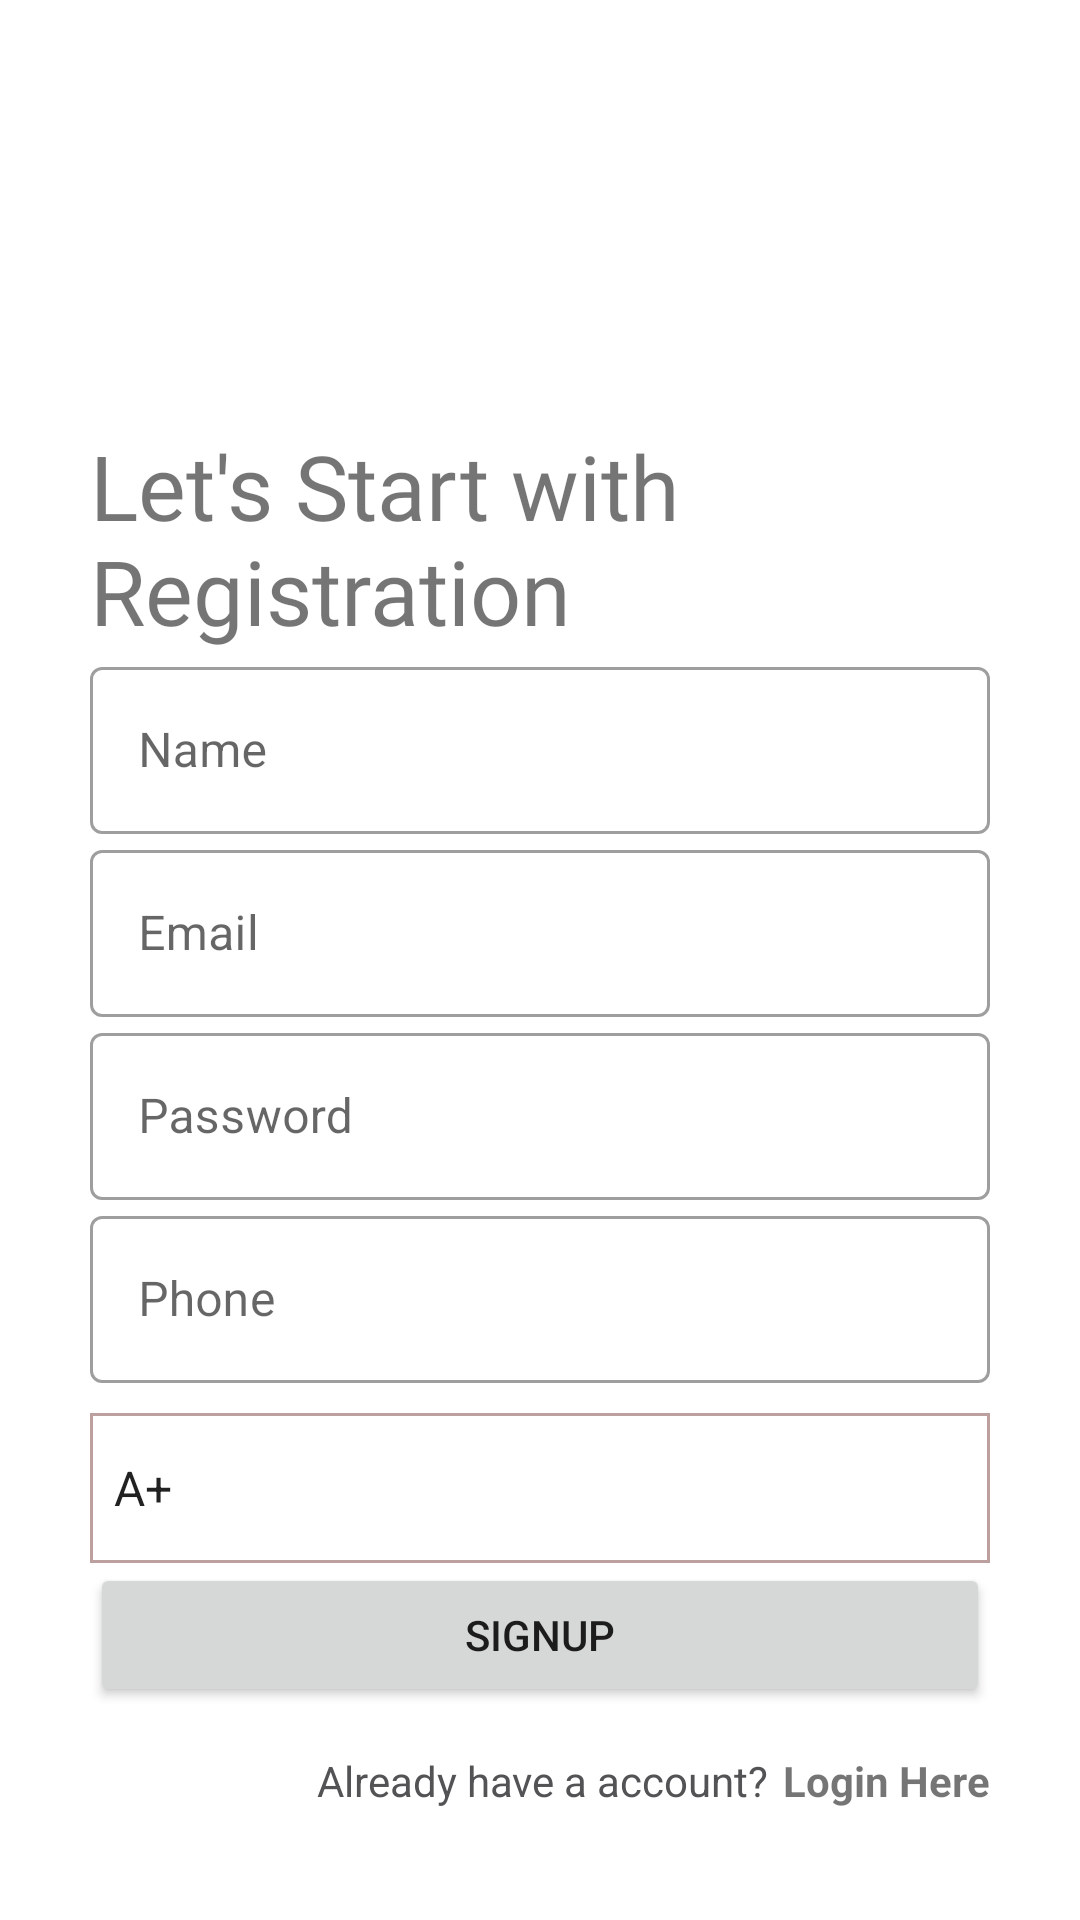

Android layout source for this screen:
<!-- AndroidManifest.xml: application theme Theme.LifeSourceBloodBank -->
<!-- res/layout/activity_signup.xml -->
<FrameLayout xmlns:android="http://schemas.android.com/apk/res/android"
    android:id="@+id/getView"
    android:layout_width="match_parent"
    android:layout_height="match_parent"
    android:orientation="vertical">

    <LinearLayout

        android:id="@+id/ll"
        android:layout_width="match_parent"
        android:layout_height="wrap_content"
        android:layout_gravity="center"
        android:layout_margin="30dp"
        android:orientation="vertical">

        <ImageView
            android:layout_width="100dp"
            android:layout_height="100dp"
            android:layout_gravity="center"
            android:layout_marginBottom="10dp"
            android:scaleType="fitXY"
            android:src="@drawable/ic_world_blood_donor_day" />

        <TextView
            android:id="@+id/logo_name"
            android:layout_width="wrap_content"
            android:layout_height="wrap_content"
            android:fontFamily="@font/baloo_bhai"
            android:text="Let's Start with Registration"
            android:textSize="30sp">

        </TextView>
        <com.google.android.material.textfield.TextInputLayout
            style="@style/Widget.MaterialComponents.TextInputLayout.OutlinedBox"
            android:layout_width="match_parent"
            android:layout_height="wrap_content"
            android:hint="Name">

            <com.google.android.material.textfield.TextInputEditText
                android:id="@+id/NameET"
                android:layout_width="match_parent"
                android:layout_height="wrap_content"
                android:inputType="textEmailAddress" />

        </com.google.android.material.textfield.TextInputLayout>

        <com.google.android.material.textfield.TextInputLayout
            style="@style/Widget.MaterialComponents.TextInputLayout.OutlinedBox"
            android:layout_width="match_parent"
            android:layout_height="wrap_content"
            android:hint="Email">

            <com.google.android.material.textfield.TextInputEditText
                android:id="@+id/EmailET"
                android:layout_width="match_parent"
                android:layout_height="wrap_content"
                android:inputType="textEmailAddress" />

        </com.google.android.material.textfield.TextInputLayout>

        <com.google.android.material.textfield.TextInputLayout
            style="@style/Widget.MaterialComponents.TextInputLayout.OutlinedBox"
            android:layout_width="match_parent"
            android:layout_height="wrap_content"
            android:hint="Password">

            <com.google.android.material.textfield.TextInputEditText
                android:id="@+id/PasswordET"
                android:layout_width="match_parent"
                android:layout_height="wrap_content"
                android:inputType="textPassword" />

        </com.google.android.material.textfield.TextInputLayout>
        <com.google.android.material.textfield.TextInputLayout
            style="@style/Widget.MaterialComponents.TextInputLayout.OutlinedBox"
            android:layout_width="match_parent"
            android:layout_height="wrap_content"
            android:hint="Phone">

            <com.google.android.material.textfield.TextInputEditText
                android:id="@+id/PhoneET"
                android:layout_width="match_parent"
                android:layout_height="wrap_content"
                android:inputType="number" />

        </com.google.android.material.textfield.TextInputLayout>
        <Spinner
            android:id="@+id/bloodTypeSpnr"
            android:layout_width="match_parent"
            android:layout_height="50dp"
            android:layout_marginTop="10dp"
            android:background="@drawable/outliner"
            android:entries="@array/blood_type" />


        <Button
            android:text="Signup"
            android:id="@+id/mySignupBtn"
            android:layout_width="match_parent"
            android:layout_height="wrap_content"/>

        <ProgressBar
            android:id="@+id/mProgressBar"
            android:layout_width="match_parent"
            android:layout_height="wrap_content"
            android:visibility="gone" />

        <LinearLayout
            android:layout_width="match_parent"
            android:layout_height="wrap_content"
            android:layout_marginTop="10dp"
            android:gravity="right"
            android:orientation="horizontal">

            <TextView
                android:gravity="center"
                android:layout_margin="5dp"
                android:id="@+id/goToSignup"
                android:layout_width="wrap_content"
                android:layout_height="wrap_content"
                android:layout_marginStart="5dp"
                android:layout_marginLeft="5dp"
                android:text="Already have a account?"
                android:textColor="#535355" />

            <TextView
                android:id="@+id/gotoLoginTV"
                android:layout_width="wrap_content"
                android:layout_height="wrap_content"
                android:layout_gravity="center"
                android:text="Login Here"
                android:textStyle="bold" />


        </LinearLayout>

    </LinearLayout>


</FrameLayout>
<!-- resources referenced by this layout -->
<resources>
  <string-array name="blood_type">
          <item>A+</item>
          <item>AB+</item>
          <item>AB-</item>
          <item>A-</item>
          <item>B+</item>
          <item>B-</item>
          <item>O+</item>
          <item>O-</item>
      </string-array>
  <!-- drawable outliner (drawable) -->
  <shape xmlns:android="http://schemas.android.com/apk/res/android" android:shape="rectangle" >
      <solid android:color="@android:color/white" />
      <stroke android:width="1dip" android:color="#BC9F9F"/>
  </shape>
  <style name="Theme.LifeSourceBloodBank" parent="Theme.MaterialComponents.DayNight.DarkActionBar">
          
          <item name="colorPrimary">@color/purple_500</item>
          <item name="colorPrimaryVariant">@color/purple_700</item>
          <item name="colorOnPrimary">@color/white</item>
          
          <item name="colorSecondary">@color/teal_200</item>
          <item name="colorSecondaryVariant">@color/teal_700</item>
          <item name="colorOnSecondary">@color/white</item>
          
          <item name="android:statusBarColor" tools:targetApi="l">?attr/colorPrimaryVariant</item>
          
      </style>
  <color name="purple_500">#E83225</color>
  <color name="purple_700">#A6372F</color>
  <color name="white">#FFFFFFFF</color>
  <color name="teal_200">#FF5722</color>
  <color name="teal_700">#F44336</color>
</resources>
